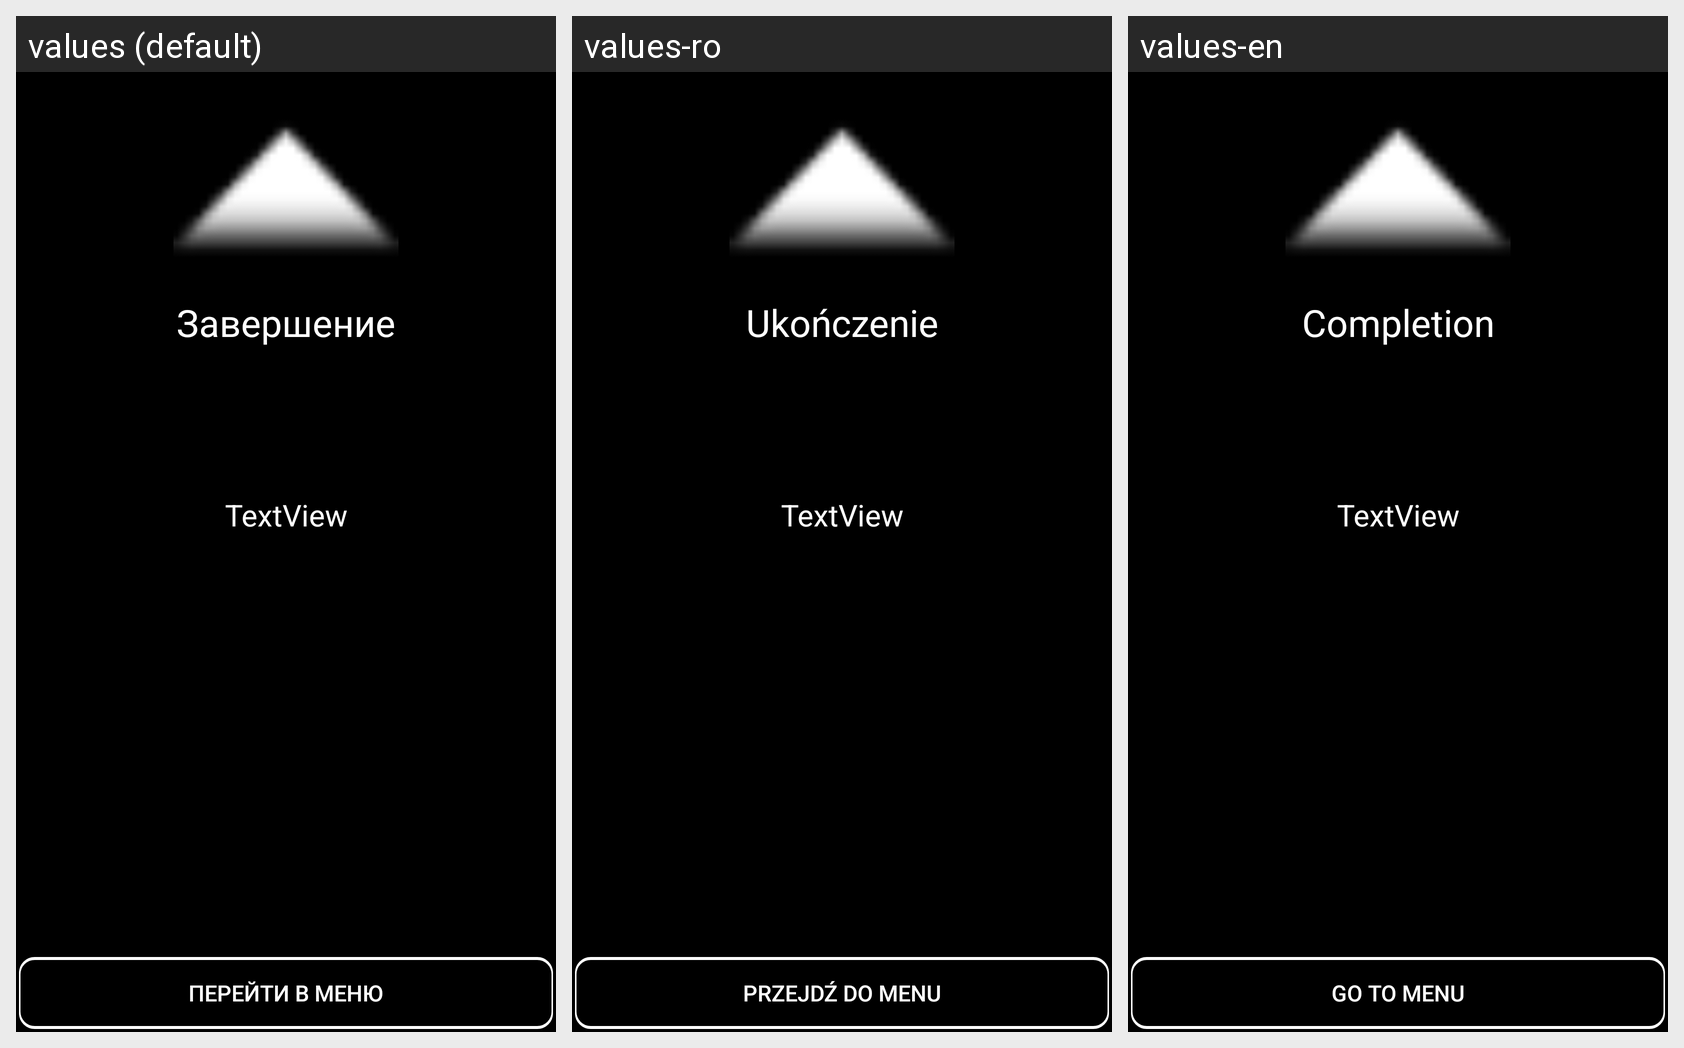

Locale-by-locale string values for the Android screen shown in this grid:
Android screen res/layout/activity_final.xml rendered under 3 locales, left to right: values (default), values-ro, values-en. Device: Nexus 5 (rendered at 1080×1920; each locale shown at half size, 540×960, under a caption strip naming it); theme AppTheme.
Strings drawn on this screen, with the default value and each locale's value (text and hints the layout hard-codes appear in the picture but are not listed):

menuGame
  values: Перейти в Меню
  values-ro: Przejdź do Menu
  values-en: Go to Menu

textview
  values: TextView
  values-ro: TextView
  values-en: TextView

activity_final
  values: Завершение
  values-ro: Ukończenie
  values-en: Completion
